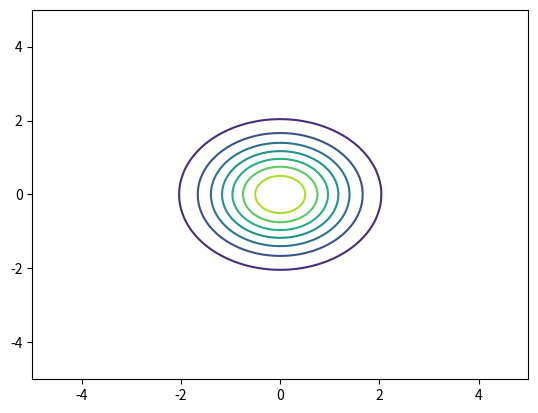
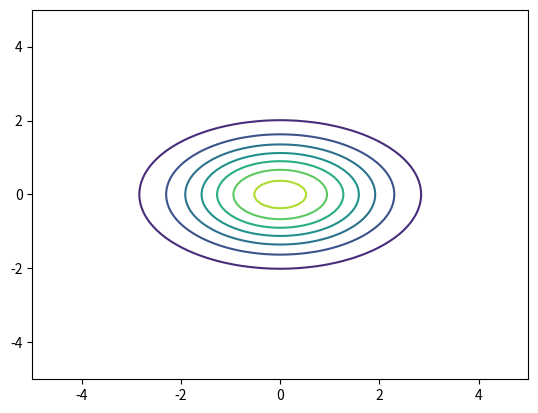
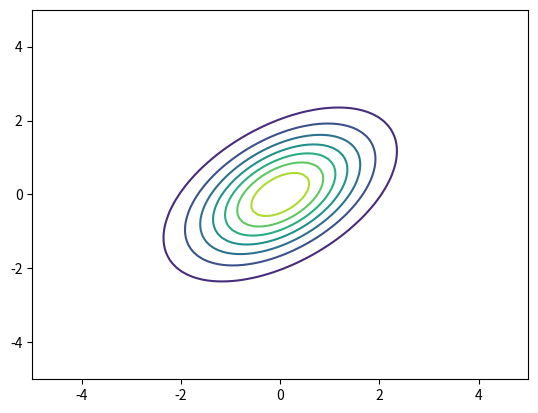

Reproduce these figures in Python, in order.
#!/usr/bin/env python

# Plots 2D gaussian contours.

import matplotlib.pyplot as pl
import numpy as np
from mpl_toolkits.mplot3d import Axes3D

def mvn2d(x, y, sigma):
    xx, yy = np.meshgrid(x, y)
    u = np.array([np.mean(x), np.mean(y)])
    xy = np.c_[xx.ravel(), yy.ravel()]
    sigma_inv = np.linalg.inv(sigma)
    z = np.dot((xy - u), sigma_inv)
    z = np.sum(z * (xy - u), axis=1)
    z = np.exp(-0.5 * z)
    return z / (2 * np.pi * np.linalg.det(sigma) ** 0.5)

fig = pl.figure()
ax = Axes3D(fig)
x = np.linspace(-5, 5, 100)
y = np.linspace(-5, 5, 100)
sigma = np.array([[1, 0], [0, 1]])
z = mvn2d(x, y, sigma)
xx, yy = np.meshgrid(x, y)

#plot figure
ax.plot_surface(xx, yy, z.reshape(100, 100),
                rstride=1, cstride=1, cmap=pl.cm.hot)
pl.savefig('gaussPlot2Ddemo_1.png')
pl.figure()
pl.contour(xx, yy, z.reshape(100, 100))
pl.savefig('gaussPlot2Ddemo_2.png')

sigma1 = np.array([[2, 0], [0, 1]])
z = mvn2d(x, y, sigma1)
pl.figure()
pl.contour(xx, yy, z.reshape(100, 100))
pl.savefig('gaussPlot2Ddemo_3.png')

sigma2 = np.array([[1, 1], [0, 1]])
z = mvn2d(x, y, sigma2)
pl.figure()
pl.contour(xx, yy, z.reshape(100, 100))
pl.savefig('gaussPlot2Ddemo_4.png')
pl.show()
